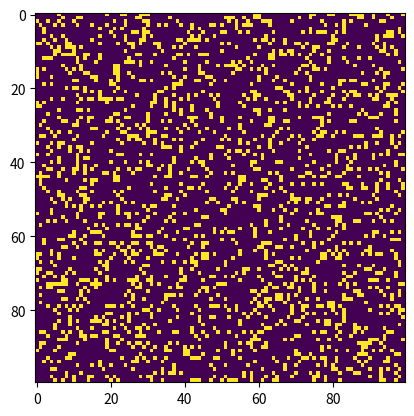

Generate this figure with matplotlib:
"""
A Python/matplotlib implementation of Conway's Game of Life.
"""

import sys, argparse
import numpy as np
import matplotlib.pyplot as plt 
import matplotlib.animation as animation

ON = 255
OFF = 0
vals = [ON, OFF]

def randomGrid(N):
  """returns a grid of NxN random values"""
  return np.random.choice(vals, N*N, p=[0.2, 0.8]).reshape(N, N)

def addGlider(i, j, grid):
  """adds a glider with top left cell at (i, j)"""
  glider = np.array([[0,    0, 255], 
                      [255,  0, 255], 
                      [0,  255, 255]])
  grid[i:i+3, j:j+3] = glider

def addGosperGliderGun(i, j, grid):
  """adds a Gosper Glider Gun with top left cell at (i, j)"""
  gun = np.zeros(11*38).reshape(11, 38)

  gun[5][1] = gun[5][2] = 255
  gun[6][1] = gun[6][2] = 255

  gun[3][13] = gun[3][14] = 255
  gun[4][12] = gun[4][16] = 255
  gun[5][11] = gun[5][17] = 255
  gun[6][11] = gun[6][15] = gun[6][17] = gun[6][18] = 255
  gun[7][11] = gun[7][17] = 255
  gun[8][12] = gun[8][16] = 255
  gun[9][13] = gun[9][14] = 255

  gun[1][25] = 255
  gun[2][23] = gun[2][25] = 255
  gun[3][21] = gun[3][22] = 255
  gun[4][21] = gun[4][22] = 255
  gun[5][21] = gun[5][22] = 255
  gun[6][23] = gun[6][25] = 255
  gun[7][25] = 255

  gun[3][35] = gun[3][36] = 255
  gun[4][35] = gun[4][36] = 255

  grid[i:i+11, j:j+38] = gun

def update(frameNum, img, grid, N):
  # copy grid since we require 8 neighbors for calculation
  # and we go line by line 
  newGrid = grid.copy()
  for i in range(N):
    for j in range(N):
      # compute 8-neghbor sum
      # using toroidal boundary conditions - x and y wrap around 
      # so that the simulaton takes place on a toroidal surface.
      total = int((grid[i, (j-1)%N] + grid[i, (j+1)%N] + 
                    grid[(i-1)%N, j] + grid[(i+1)%N, j] + 
                    grid[(i-1)%N, (j-1)%N] + grid[(i-1)%N, (j+1)%N] + 
                    grid[(i+1)%N, (j-1)%N] + grid[(i+1)%N, (j+1)%N])/255)
      # apply Conway's rules
      if grid[i, j]  == ON:
        if (total < 2) or (total > 3):
          newGrid[i, j] = OFF
      else:
        if total == 3:
          newGrid[i, j] = ON
  # update data
  img.set_data(newGrid)
  grid[:] = newGrid[:]
  return img

def main():
  # Command line args are in sys.argv[1], sys.argv[2] ..
  # sys.argv[0] is the script name itself and can be ignored
  # parse arguments
  parser = argparse.ArgumentParser(description="Runs Conway's Game of Life simulation.")
  # add arguments
  parser.add_argument('--grid-size', dest='N', required=False)
  parser.add_argument('--mov-file', dest='movfile', required=False)
  parser.add_argument('--interval', dest='interval', required=False)
  parser.add_argument('--glider', action='store_true', required=False)
  parser.add_argument('--gosper', action='store_true', required=False)
  args = parser.parse_args()

  N = 100
  if args.N and int(args.N) > 8:
    N = int(args.N)

  # set animation update interval
  updateInterval = 50
  if args.interval:
    updateInterval = int(args.interval)

  grid = np.array([])
  # check if "glider" demo flag is specified
  if args.glider:
    grid = np.zeros(N*N).reshape(N, N)
    addGlider(1, 1, grid)
  elif args.gosper:
    grid = np.zeros(N*N).reshape(N, N)
    addGosperGliderGun(10, 10, grid)
  else:
    # populate grid with random on/off - more off than on
    grid = randomGrid(N)

  # set up animation
  fig, ax = plt.subplots()
  img = ax.imshow(grid, interpolation='nearest')
  ani = animation.FuncAnimation(fig, update, fargs=(img, grid, N, ),
                                frames = 10,
                                interval=updateInterval,
                                save_count=50)

  if args.movfile:
    ani.save(args.movfile, fps=30, extra_args=['-vcodec', 'libx264'])

  plt.show()

if __name__ == '__main__':
  main()
